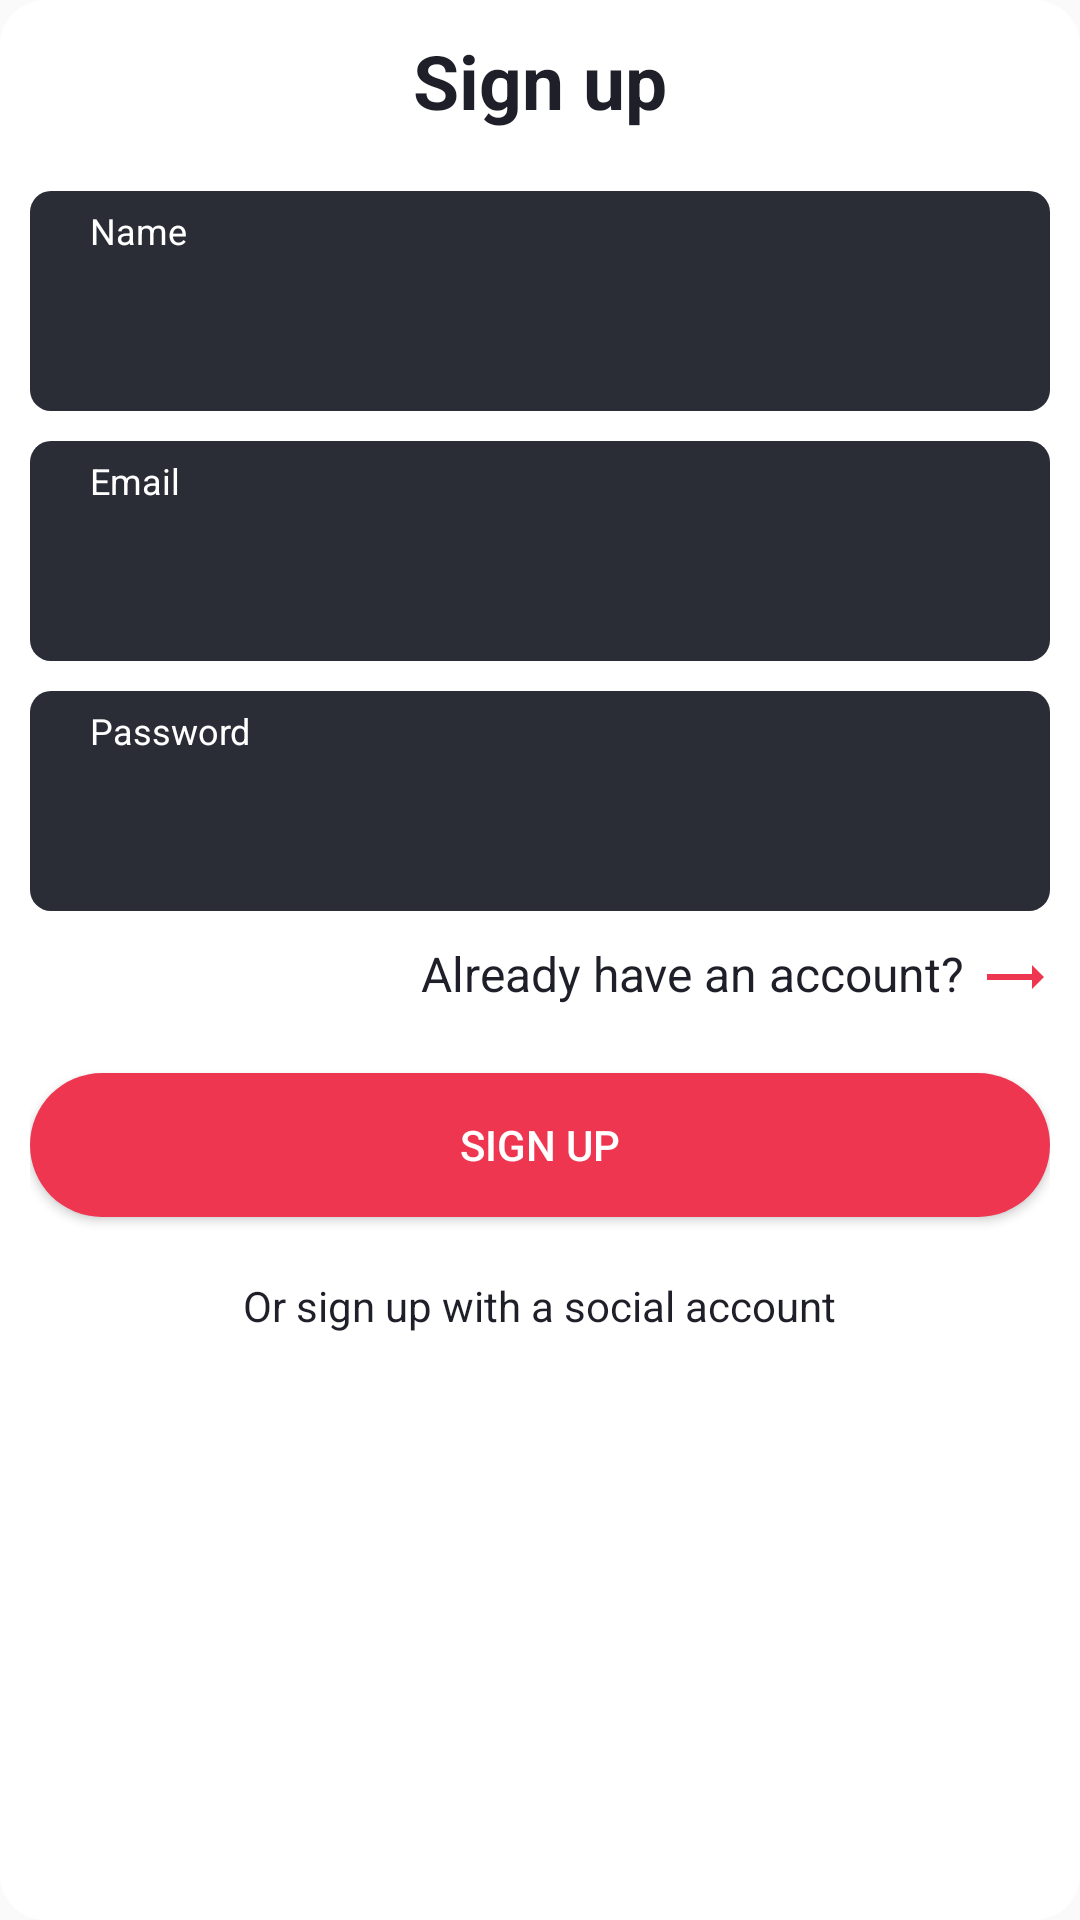

The Android layout XML behind this screen, and the referenced resources:
<!-- AndroidManifest.xml: application theme AppTheme -->
<!-- res/layout/fragment_sign_up.xml -->
<?xml version="1.0" encoding="utf-8"?>
<ScrollView xmlns:android="http://schemas.android.com/apk/res/android"
    xmlns:tools="http://schemas.android.com/tools"
    android:layout_width="match_parent"
    android:layout_height="match_parent"
    tools:context=".SignUp"
    android:orientation="vertical"
    android:background="@drawable/signup_container_rectangle"
    android:padding="10dp">

    

    <LinearLayout
        android:layout_width="match_parent"
        android:layout_height="wrap_content"
        android:orientation="vertical">

        <TextView
            android:layout_width="wrap_content"
            android:layout_height="wrap_content"
            android:text="Sign up"
            android:layout_gravity="center"
            android:textStyle="bold"
            android:textSize="25sp"
            android:layout_marginBottom="20dp"
            android:textColor="#1E1F28"/>

        <LinearLayout
            android:layout_width="match_parent"
            android:layout_height="wrap_content"
            android:orientation="vertical"
            android:background="@drawable/rounded_edittext_signup"
            android:layout_marginBottom="10dp"
            android:paddingLeft="20dp"
            android:paddingRight="20dp"
            android:paddingBottom="10dp"
            android:paddingTop="5dp">

            <TextView
                android:layout_width="wrap_content"
                android:layout_height="wrap_content"
                android:text="Name"
                android:textSize="12sp"
                android:textColor="#ffffff"
                android:layout_marginBottom="2dp"/>

            <EditText
                android:id="@+id/name"
                android:layout_width="match_parent"
                android:layout_height="40dp"
                android:inputType="textPersonName"
                android:textColor="#ffffff"
                android:background="@null"
                android:layout_gravity="center_vertical"/>

        </LinearLayout>

        <LinearLayout
            android:layout_width="match_parent"
            android:layout_height="wrap_content"
            android:orientation="vertical"
            android:background="@drawable/rounded_edittext_signup"
            android:layout_marginBottom="10dp"
            android:paddingLeft="20dp"
            android:paddingRight="20dp"
            android:paddingBottom="10dp"
            android:paddingTop="5dp">

            <TextView
                android:layout_width="wrap_content"
                android:layout_height="wrap_content"
                android:text="Email"
                android:textSize="12sp"
                android:textColor="#ffffff"
                android:layout_marginBottom="2dp"/>

            <EditText
                android:id="@+id/email"
                android:layout_width="match_parent"
                android:layout_height="40dp"
                android:textColor="#ffffff"
                android:background="@null"
                android:inputType="textEmailAddress"
                android:layout_gravity="center_vertical"/>

        </LinearLayout>

        <LinearLayout
            android:layout_width="match_parent"
            android:layout_height="wrap_content"
            android:orientation="vertical"
            android:background="@drawable/rounded_edittext_signup"
            android:layout_marginBottom="10dp"
            android:paddingLeft="20dp"
            android:paddingRight="20dp"
            android:paddingBottom="10dp"
            android:paddingTop="5dp">

            <TextView
                android:layout_width="wrap_content"
                android:layout_height="wrap_content"
                android:text="Password"
                android:textSize="12sp"
                android:textColor="#ffffff"
                android:layout_marginBottom="2dp"/>

            <EditText
                android:id="@+id/password"
                android:layout_width="match_parent"
                android:layout_height="40dp"
                android:textColor="#ffffff"
                android:inputType="textPassword"
                android:background="@null"
                android:layout_gravity="center_vertical"/>

        </LinearLayout>

        <TextView
            android:layout_width="match_parent"
            android:layout_height="wrap_content"
            android:text="Already have an account?"
            android:textSize="16sp"
            android:layout_marginBottom="20dp"
            android:drawableRight="@drawable/ic_trending_flat_black_24dp"
            android:drawablePadding="5dp"
            android:gravity="right"
            android:textColor="#1E1F28"/>

        <Button
            android:id="@+id/signup_btn"
            android:layout_width="match_parent"
            android:layout_height="wrap_content"
            android:text="SIGN UP"
            android:textColor="#ffffff"
            android:background="@drawable/signup_btn_rounded"
            android:layout_marginBottom="20dp" />

        <LinearLayout
            android:layout_width="wrap_content"
            android:layout_height="wrap_content"
            android:orientation="vertical"
            android:layout_gravity="center">

            <TextView
                android:layout_width="wrap_content"
                android:layout_height="wrap_content"
                android:text="Or sign up with a social account"
                android:textColor="#1E1F28"
                android:layout_marginBottom="10dp"/>

            <LinearLayout
                android:layout_width="wrap_content"
                android:layout_height="wrap_content"
                android:orientation="horizontal"
                android:layout_gravity="center">

                <ImageView
                    android:layout_width="wrap_content"
                    android:layout_height="wrap_content"
                    android:src="@drawable/icons8_google_48"
                    android:layout_marginLeft="10dp"/>

                <ImageView
                    android:layout_width="wrap_content"
                    android:layout_height="wrap_content"
                    android:src="@drawable/icons8_facebook_circled_48"/>
            </LinearLayout>

        </LinearLayout>

        <ProgressBar
            android:layout_gravity="center"
            android:id="@+id/loading_spinner"
            style="@style/Widget.AppCompat.ProgressBar"
            android:layout_width="wrap_content"
            android:layout_height="wrap_content"
            android:visibility="invisible"/>

    </LinearLayout>

</ScrollView>
<!-- resources referenced by this layout -->
<resources>
  <!-- drawable ic_trending_flat_black_24dp (drawable) -->
  <vector xmlns:android="http://schemas.android.com/apk/res/android"
          android:width="24dp"
          android:height="24dp"
          android:viewportWidth="24.0"
          android:viewportHeight="24.0">
      <path
          android:fillColor="#EF3651"
          android:pathData="M22,12l-4,-4v3H3v2h15v3z"/>
  </vector>
  <!-- drawable rounded_edittext_signup (drawable) -->
  <?xml version="1.0" encoding="utf-8"?>
  <shape xmlns:android="http://schemas.android.com/apk/res/android"
      android:shape="rectangle">
  
      <solid
          android:color="#2A2C36" />
  
      <corners
          android:radius="7dp" />
  
  </shape>
  <!-- drawable signup_btn_rounded (drawable) -->
  <?xml version="1.0" encoding="utf-8"?>
  <shape xmlns:android="http://schemas.android.com/apk/res/android"
      android:shape="rectangle">
  
      <solid
          android:color="#EF3651" />
  
      <corners
          android:radius="40dp" />
  
  </shape>
  <!-- drawable signup_container_rectangle (drawable) -->
  <?xml version="1.0" encoding="utf-8"?>
  <shape xmlns:android="http://schemas.android.com/apk/res/android"
      android:shape="rectangle">
  
      <solid
          android:color="#ffffff" />
  
      <corners
          android:radius="15dp" />
  
  </shape>
  <style name="AppTheme" parent="Theme.AppCompat.Light.NoActionBar">
          
          <item name="colorPrimary">@color/colorPrimary</item>
          <item name="colorPrimaryDark">@color/colorPrimaryDark</item>
          <item name="colorAccent">@color/colorAccent</item>
      </style>
  <color name="colorPrimary">#008577</color>
  <color name="colorPrimaryDark">#1E1F28</color>
  <color name="colorAccent">#D81B60</color>
</resources>
